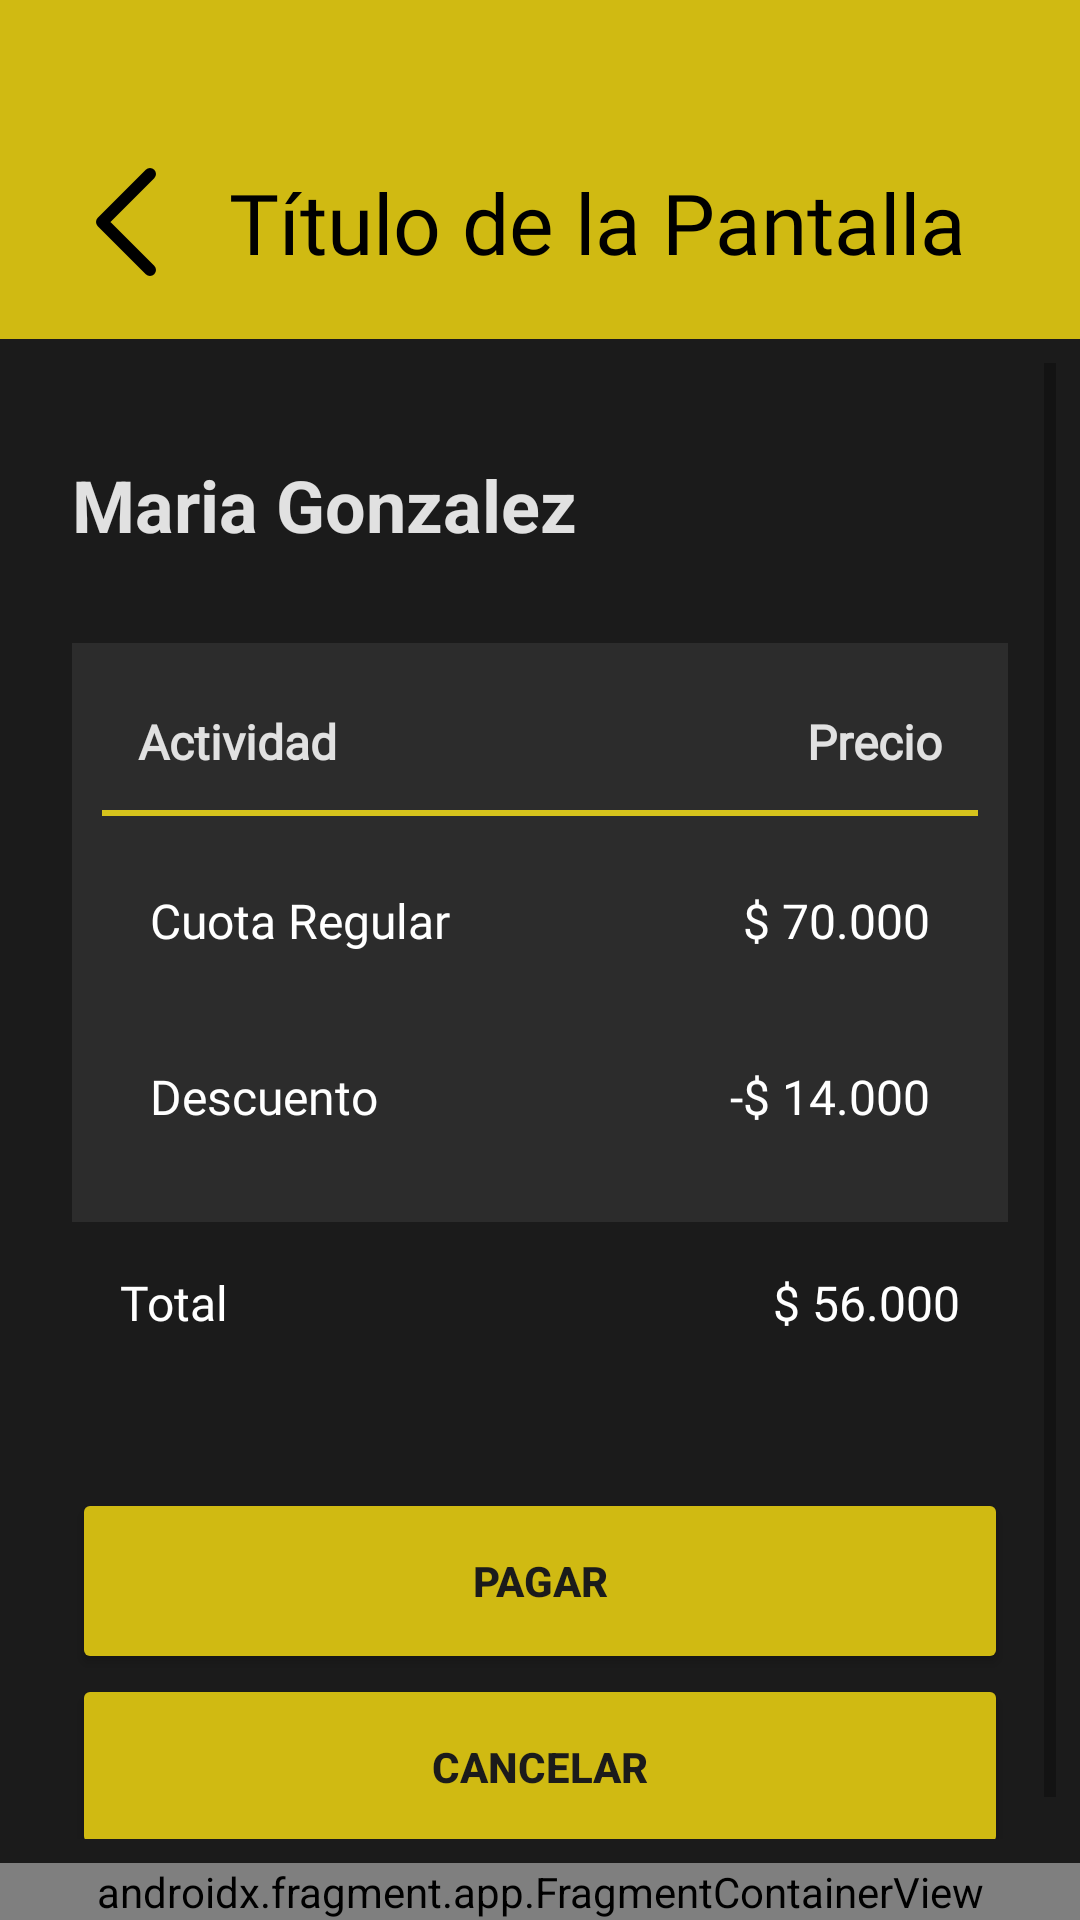

Reconstruct the res/layout file that produces this screen, plus the resources it refers to.
<!-- AndroidManifest.xml: application theme Theme.ClubDeportivo -->
<!-- res/layout/activity_detalle_pago.xml -->
<?xml version="1.0" encoding="utf-8"?>
<androidx.constraintlayout.widget.ConstraintLayout xmlns:android="http://schemas.android.com/apk/res/android"
    xmlns:app="http://schemas.android.com/apk/res-auto"
    xmlns:tools="http://schemas.android.com/tools"
    android:id="@+id/main"
    android:layout_width="match_parent"
    android:layout_height="match_parent"
    android:background="#1B1B1B"
    tools:context=".DetallePagoActivity">

    
    <include
        android:id="@+id/barraSuperior"
        layout="@layout/fragment_barra_superior"
        app:layout_constraintEnd_toEndOf="parent"
        app:layout_constraintStart_toStartOf="parent"
        app:layout_constraintTop_toTopOf="parent" />

    <ScrollView
        android:layout_width="0dp"
        android:layout_height="0dp"
        android:padding="8dp"
        app:layout_constraintTop_toBottomOf="@id/barraSuperior"
        app:layout_constraintBottom_toTopOf="@+id/barraInferiorFragment"
        app:layout_constraintStart_toStartOf="parent"
        app:layout_constraintEnd_toEndOf="parent">

        <LinearLayout
            android:layout_width="match_parent"
            android:layout_height="wrap_content"
            android:layout_marginTop="15dp"
            android:orientation="vertical"
            android:padding="16dp">

            <TextView
                android:id="@+id/textNombre"
                android:layout_width="match_parent"
                android:layout_height="wrap_content"
                android:text="Maria Gonzalez"
                android:textColor="#E1E1E1"
                android:textSize="24sp"
                android:textStyle="bold" />

            <LinearLayout
                android:id="@+id/popup_container"
                android:layout_width="match_parent"
                android:layout_height="match_parent"
                android:layout_marginTop="30dp"
                android:background="#2C2C2C"
                android:gravity="center_horizontal"
                android:orientation="vertical"
                android:paddingHorizontal="10dp"
                android:paddingVertical="10dp"
                app:layout_constraintEnd_toEndOf="parent"
                app:layout_constraintStart_toStartOf="parent"
                app:layout_constraintTop_toTopOf="parent">

                <LinearLayout
                    android:layout_width="match_parent"
                    android:layout_height="wrap_content"
                    android:orientation="horizontal"
                    android:padding="12dp">

                    <TextView
                        android:layout_width="401dp"
                        android:layout_height="wrap_content"
                        android:layout_weight="1"
                        android:fontFamily="@font/inter_medium"
                        android:text="Actividad"
                        android:textColor="#E1E1E1"
                        android:textSize="16sp"
                        android:textStyle="bold" />

                    <TextView
                        android:layout_width="wrap_content"
                        android:layout_height="wrap_content"
                        android:fontFamily="@font/inter_medium"
                        android:text="Precio"
                        android:textColor="#E1E1E1"
                        android:textSize="16sp"
                        android:textStyle="bold" />
                </LinearLayout>
                <View
                    android:layout_width="match_parent"
                    android:layout_height="2dp"
                    android:background="#D6C31C"
                    android:layout_marginBottom="8dp" />
                <LinearLayout
                    android:layout_width="match_parent"
                    android:layout_height="wrap_content"
                    android:background="#2C2C2C"
                    android:orientation="horizontal"
                    android:padding="16dp"
                    android:layout_marginBottom="5dp">

                    <TextView
                        android:id="@+id/textActividad"
                        android:layout_width="0dp"
                        android:layout_weight="1"
                        android:layout_height="wrap_content"
                        android:text="Cuota Regular"
                        android:textColor="#FFFFFF"
                        android:textSize="16sp"
                        android:fontFamily="@font/inter_regular" />

                    <TextView
                        android:id="@+id/textMonto"
                        android:layout_width="wrap_content"
                        android:layout_height="wrap_content"
                        android:text="$ 70.000"
                        android:textColor="#FFFFFF"
                        android:textSize="16sp"
                        android:fontFamily="@font/inter_regular" />
                </LinearLayout>
                <LinearLayout
                    android:layout_width="match_parent"
                    android:layout_height="wrap_content"
                    android:background="#2C2C2C"
                    android:orientation="horizontal"
                    android:padding="16dp"
                    android:layout_marginBottom="5dp">

                    <TextView
                        android:layout_width="0dp"
                        android:layout_weight="1"
                        android:layout_height="wrap_content"
                        android:text="Descuento"
                        android:textColor="#FFFFFF"
                        android:textSize="16sp"
                        android:fontFamily="@font/inter_regular" />

                    <TextView
                        android:id="@+id/textDescuento"
                        android:layout_width="wrap_content"
                        android:layout_height="wrap_content"
                        android:text="-$ 14.000"
                        android:textColor="#FFFFFF"
                        android:textSize="16sp"
                        android:fontFamily="@font/inter_regular" />
                </LinearLayout>

            </LinearLayout>

            <LinearLayout
                android:layout_width="match_parent"
                android:layout_height="wrap_content"
                android:background="#1B1B1B"
                android:orientation="horizontal"
                android:padding="16dp"
                android:layout_marginBottom="5dp">

                <TextView
                    android:layout_width="0dp"
                    android:layout_weight="1"
                    android:layout_height="wrap_content"
                    android:text="Total"
                    android:textColor="#FFFFFF"
                    android:textSize="16sp"
                    android:fontFamily="@font/inter_regular" />

                <TextView
                    android:id="@+id/textTotal"
                    android:layout_width="wrap_content"
                    android:layout_height="wrap_content"
                    android:text="$ 56.000"
                    android:textColor="#FFFFFF"
                    android:textSize="16sp"
                    android:fontFamily="@font/inter_regular" />
            </LinearLayout>

            <Button
                android:id="@+id/btnIniciarPagar"
                android:layout_width="match_parent"
                android:layout_height="62dp"
                android:layout_marginTop="30dp"
                android:backgroundTint="#D0BA12"

                android:text="Pagar"
                android:textColor="#1B1B1B"
                android:textStyle="bold" />
            <Button
                android:id="@+id/btnCancelar"
                android:layout_width="match_parent"
                android:layout_height="62dp"
                android:layout_marginTop="0dp"
                android:backgroundTint="#D0BA12"

                android:text="Cancelar"
                android:textColor="#1B1B1B"
                android:textStyle="bold" />

        </LinearLayout>
    </ScrollView>

    <androidx.fragment.app.FragmentContainerView
        android:id="@+id/barraInferiorFragment"
        android:name="com.deportes.clubdeportivo.BarraInferiorFragment"
        android:layout_width="0dp"
        android:layout_height="wrap_content"
        app:layout_constraintBottom_toBottomOf="parent"
        app:layout_constraintStart_toStartOf="parent"
        app:layout_constraintEnd_toEndOf="parent" />

</androidx.constraintlayout.widget.ConstraintLayout>
<!-- res/layout/fragment_barra_superior.xml (included above) -->
<?xml version="1.0" encoding="utf-8"?>
<androidx.appcompat.widget.Toolbar xmlns:android="http://schemas.android.com/apk/res/android"
    xmlns:app="http://schemas.android.com/apk/res-auto"
    android:id="@+id/toolbar"
    android:layout_width="match_parent"
    android:layout_height="wrap_content"
    android:background="@color/amarillo_club_deportivo">

    <LinearLayout
        android:layout_width="match_parent"
        android:layout_height="match_parent"
        android:gravity="center_vertical"
        android:orientation="horizontal"
        android:paddingBottom="5dp"
        android:paddingTop="40dp">

        <ImageView
            android:id="@+id/buttonBack"
            android:layout_width="wrap_content"
            android:layout_height="wrap_content"
            android:clickable="true"
            android:focusable="true"
            android:padding="16dp"
            android:src="@drawable/btn_atras"
            app:tint="@color/black" />

        <TextView
            android:id="@+id/textViewTitle"
            android:layout_width="match_parent"
            android:layout_height="wrap_content"
            android:fontFamily="@font/inter_medium"
            android:gravity="center_horizontal"
            android:layout_marginEnd="30dp"
            android:text="Título de la Pantalla"
            android:textColor="@color/black"
            android:textSize="28sp" />

    </LinearLayout>

</androidx.appcompat.widget.Toolbar>
<!-- resources referenced by this layout -->
<resources>
  <color name="amarillo_club_deportivo">#D0BA12</color>
  <color name="black">#FF000000</color>
  <!-- drawable btn_atras (drawable) -->
  <vector xmlns:android="http://schemas.android.com/apk/res/android"
      android:width="20dp"
      android:height="36dp"
      android:viewportWidth="20"
      android:viewportHeight="36">
    <path
        android:pathData="M18,34L2,18L18,2"
        android:strokeLineJoin="round"
        android:strokeWidth="4"
        android:fillColor="#00000000"
        android:strokeColor="#1B1B1B"
        android:strokeLineCap="round"/>
  </vector>
  <style name="Theme.ClubDeportivo" parent="Theme.MaterialComponents.DayNight.NoActionBar">
          
          <item name="colorPrimary">@color/purple_500</item>
          <item name="colorPrimaryVariant">@color/purple_700</item>
          <item name="colorOnPrimary">@color/white</item>
          <item name="colorSecondary">@color/teal_200</item>
  
          
          <item name="android:windowBackground">@color/black</item>
      </style>
  <color name="purple_500">#FF6200EE</color>
  <color name="purple_700">#FF3700B3</color>
  <color name="white">#FFFFFFFF</color>
  <color name="teal_200">#FF03DAC5</color>
</resources>
